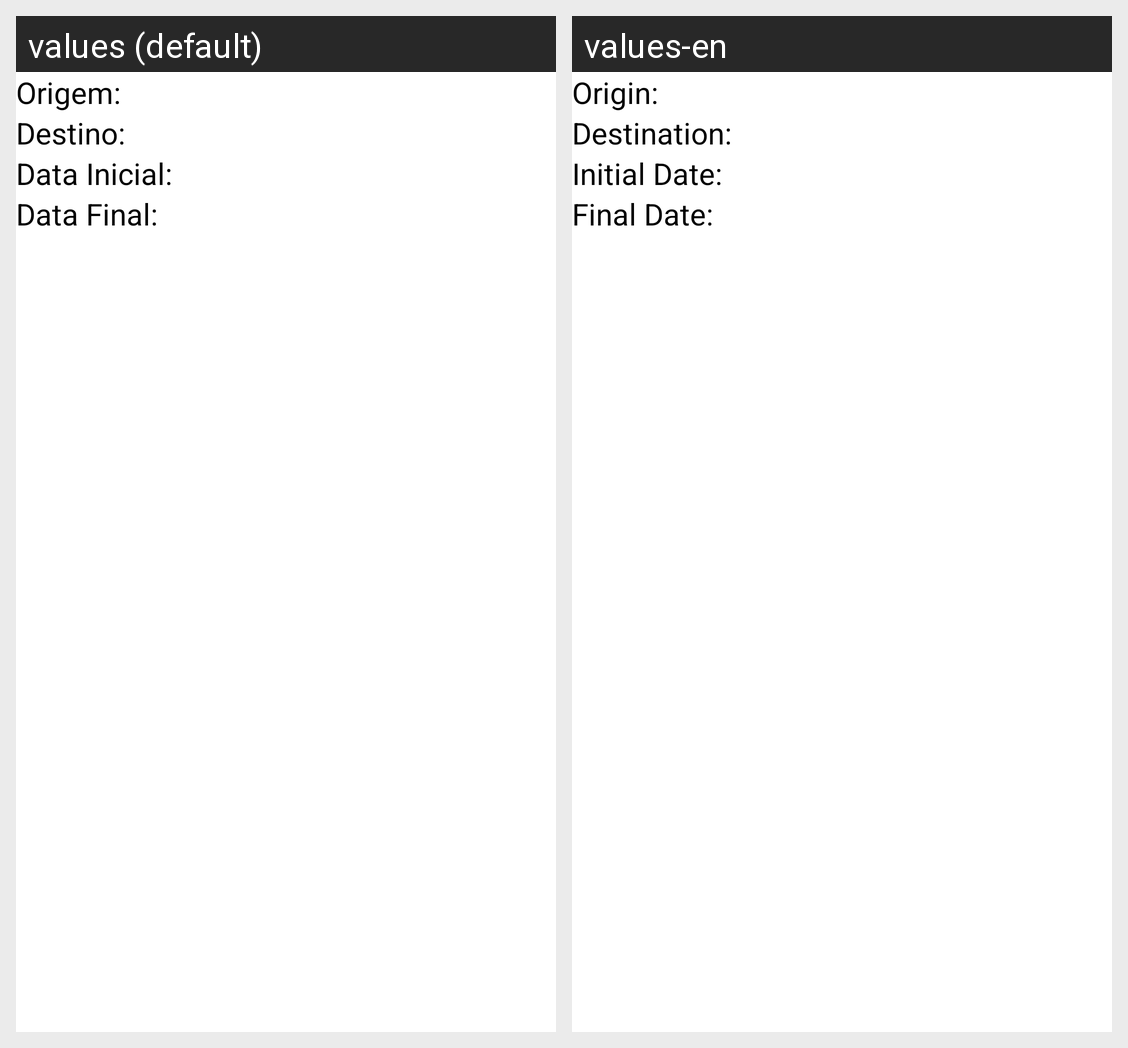

This grid shows one Android layout under two languages. Give, for every string resource on the screen, its name, the default text and each shown locale's text.
Android screen res/layout/layout_viagens.xml rendered under 2 locales, left to right: values (default), values-en. Device: Nexus 5 (rendered at 1080×1920; each locale shown at half size, 540×960, under a caption strip naming it); theme Theme.HelpToTraveler.
Strings drawn on this screen, with the default value and each locale's value (text and hints the layout hard-codes, and strings that could not be matched under every locale, appear in the picture but are not listed):

origin
  values: Origem:
  values-en: Origin:

destiny
  values: Destino:
  values-en: Destination:

inicialData
  values: Data Inicial:
  values-en: Initial Date:

finalData
  values: Data Final:
  values-en: Final Date:
